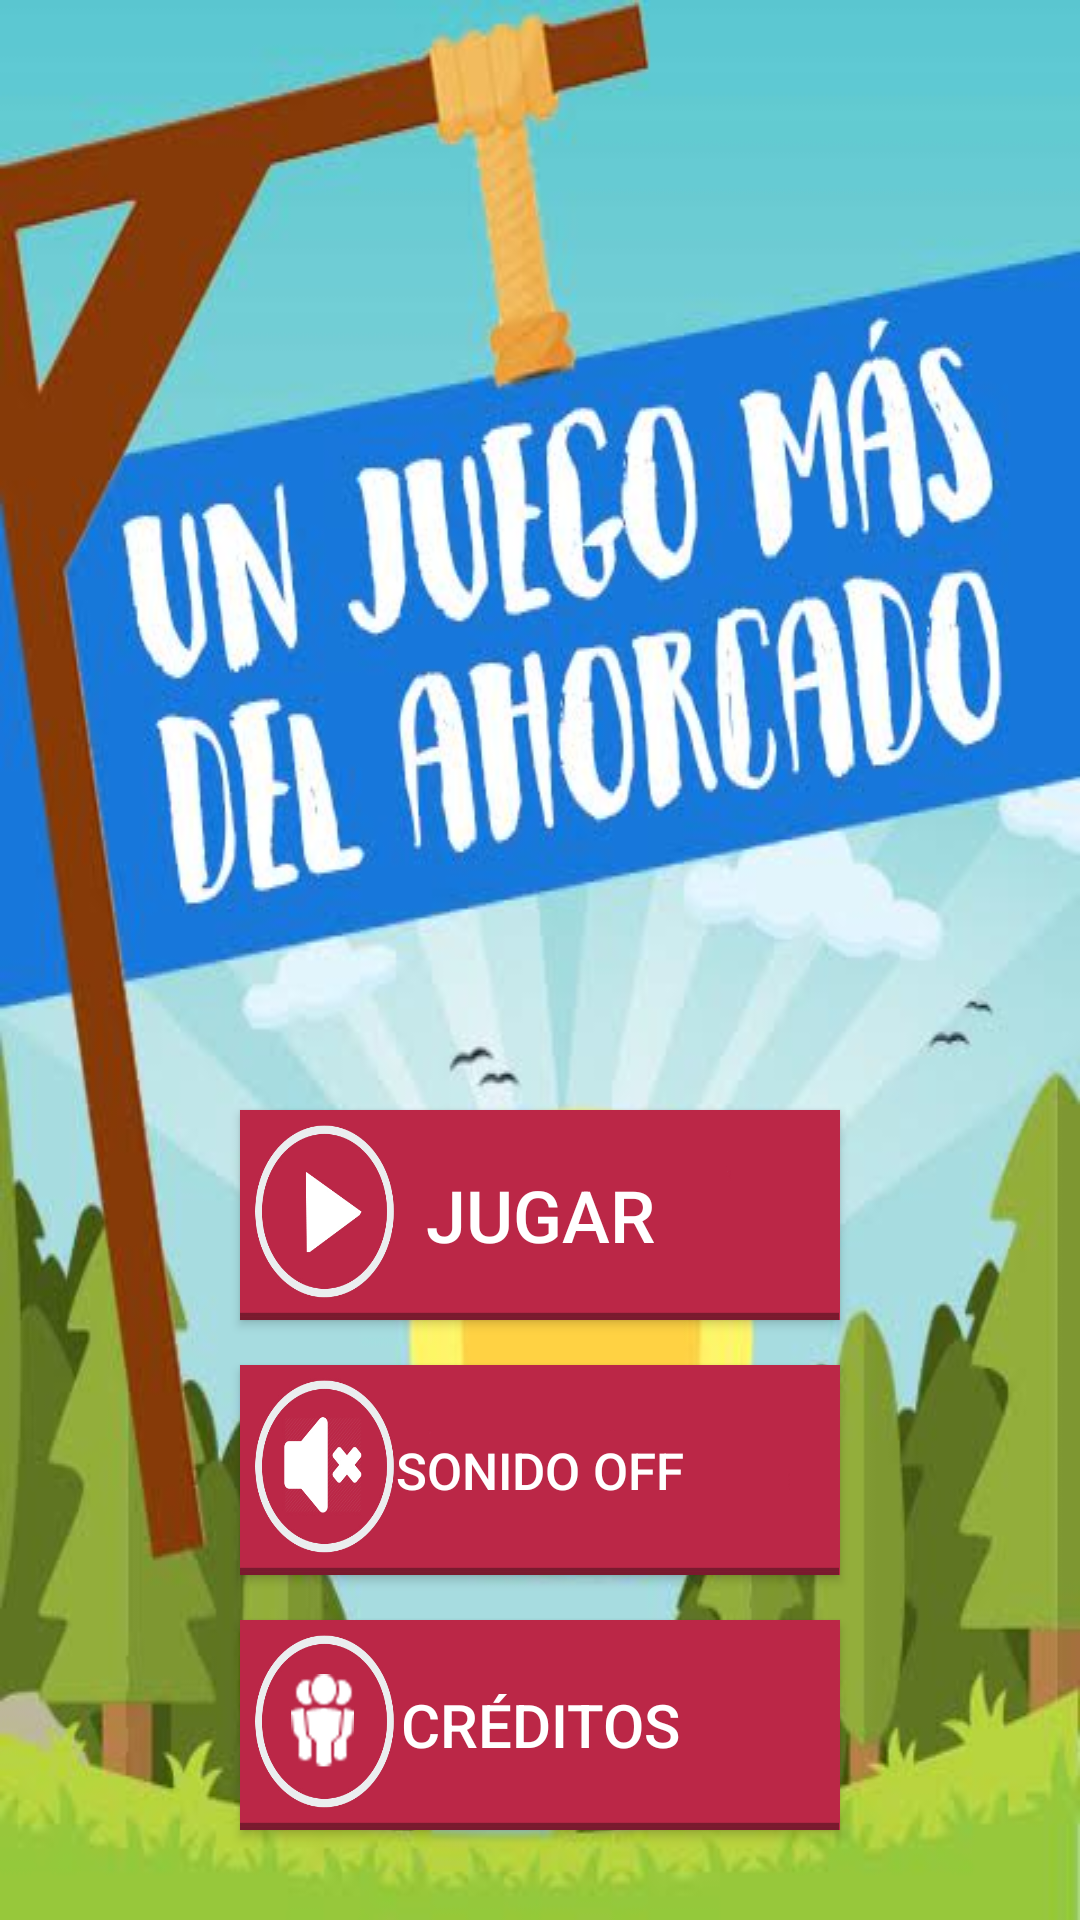

The Android layout XML behind this screen, and the referenced resources:
<!-- AndroidManifest.xml: application theme Theme.Ahorcado -->
<!-- res/layout/fragment_inicial.xml -->
<?xml version="1.0" encoding="utf-8"?>
<androidx.constraintlayout.widget.ConstraintLayout xmlns:android="http://schemas.android.com/apk/res/android"
    xmlns:app="http://schemas.android.com/apk/res-auto"
    xmlns:tools="http://schemas.android.com/tools"
    android:layout_width="match_parent"
    android:layout_height="match_parent"
    android:background="@drawable/pantallainicio"
    tools:context=".ui.screens.inicial.InicialFragment">

    <Button
        android:id="@+id/btnJugar"
        android:layout_width="200dp"
        android:layout_height="70dp"
        android:layout_gravity="center_horizontal"
        android:layout_marginTop="15dp"
        android:layout_marginBottom="15dp"
        android:background="@drawable/inicial_jugar"
        android:fontFamily="sans-serif-medium"
        android:gravity="center"
        android:text="JUGAR"
        android:textColor="@android:color/background_light"
        android:textSize="24sp"
        app:layout_constraintBottom_toTopOf="@id/btnSonido"
        app:layout_constraintEnd_toEndOf="parent"
        app:layout_constraintStart_toStartOf="parent" />

    <Button
        android:id="@+id/btnSonido"
        android:layout_width="200dp"
        android:layout_height="70dp"
        android:layout_gravity="center_horizontal"
        android:layout_marginTop="15dp"
        android:layout_marginBottom="15dp"
        android:background="@drawable/inicia_sonido"
        android:gravity="center"
        android:text="SONIDO OFF"
        android:textColor="@android:color/background_light"
        android:textSize="17sp"
        app:layout_constraintBottom_toTopOf="@id/btnCreditos"
        app:layout_constraintEnd_toEndOf="parent"
        app:layout_constraintStart_toStartOf="parent" />

    <Button
        android:id="@+id/btnCreditos"
        android:layout_width="200dp"
        android:layout_height="70dp"
        android:layout_gravity="center_horizontal"
        android:layout_marginTop="15dp"
        android:layout_marginBottom="30dp"
        android:background="@drawable/inicial_creditos"
        android:gravity="center"
        android:text="CRÉDITOS"
        android:textColor="@android:color/background_light"
        android:textSize="20sp"
        app:layout_constraintBottom_toBottomOf="parent"
        app:layout_constraintEnd_toEndOf="parent"
        app:layout_constraintStart_toStartOf="parent" />

</androidx.constraintlayout.widget.ConstraintLayout>
<!-- resources referenced by this layout -->
<resources>
  <!-- drawable inicia_sonido: jpg bitmap (drawable-xxhdpi, 98958 bytes) -->
  <!-- drawable inicial_creditos: jpg bitmap (drawable-xxxhdpi, 91230 bytes) -->
  <!-- drawable inicial_jugar: jpg bitmap (drawable-xxxhdpi, 92827 bytes) -->
  <!-- drawable pantallainicio: jpg bitmap (drawable, 39034 bytes) -->
  <style name="Theme.Ahorcado" parent="Base.Theme.Ahorcado" />
  <style name="Base.Theme.Ahorcado" parent="Theme.Material3.DayNight.NoActionBar">
          
          
      </style>
</resources>
